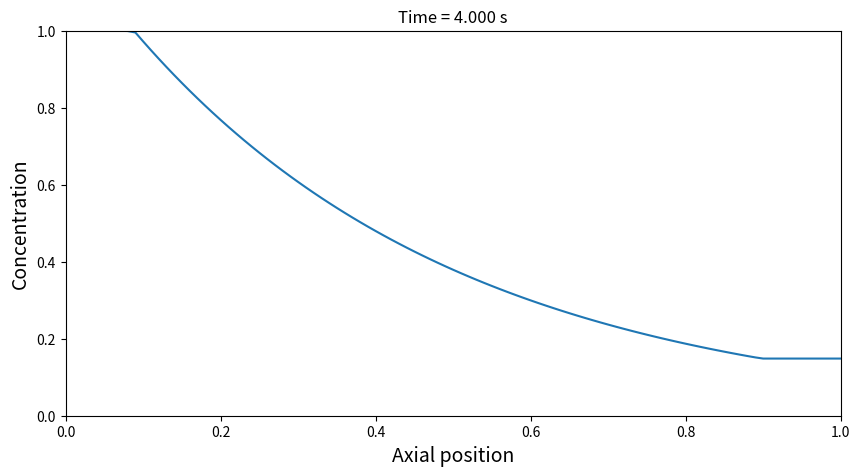

This figure's Python source:
import numpy as np
import matplotlib.pyplot as plt
import scipy.sparse as sps
import scipy.sparse.linalg as spss

def simpson_rule(xlist, ylist):
    '''Calculates the area of a function using the Simpson rule. \n
    xlist = List of x values \n
    ylist = List of y values'''
    if len(xlist) != len(ylist):
        return "Error, lists must be of equal size"
    sum = 0
    dx = (xlist[1]-xlist[0])
    for i in range(len(ylist)):
        if i>0 and i<len(ylist)-1:
            sum += (dx/6) * (ylist[i-1]+4*ylist[i]+ylist[i+1])
    return sum



# Getting all the variables
Nx = 100 ## Grid points
Nt = 1000 # Time steps
diam = 0.04 # Diameter
phiv = 6.3e-4 #volumetric flow rate
D = 1e-3
cL = 1 # Inlet conc
cR = 0 
t_end = 4 # 4 sec
x_end = 1 # Length
kR = 1.2 

u = phiv / (np.pi*(diam/2)**2) 

dt = t_end / Nt
dx  = x_end / Nx

#Fourier Number
Fo = D * dt / dx**2
#print(Fo)
#Uncomment above line to verify that the Fourier number is less than 0.5

# Courant number
Co = u* dt /dx
#print(Co)
#Uncomment to see that Co is less than 1

x = np.linspace(0,x_end, Nx+1)
c = np.zeros(Nx+1)

c[0] = cL
c[Nx] = cR
t = 0



plt.ion()
figure, ax = plt.subplots(figsize = (10, 5))
line = []
line += ax.plot(x, c)
plt.title(f"Time: {t:5.3f} s", fontsize = 16)
plt.xlabel('Axial position', fontsize = 14)
plt.ylabel('Concentration', fontsize=14)
plt.xlim(0, x_end)
plt.ylim(0, max(cL, cR))
plt.grid
iplot = 0


A = sps.diags([-(Co+Fo), (1+Co+2*Fo+kR*dt), -Fo], [-1, 0, 1], shape=(Nx+1, Nx+1))
A = sps.csr_matrix(A)
A[0,0]=1
A[0,1] = 0
A[Nx, Nx] = 1
A[Nx, Nx-1] = -1
for i in range(1, Nx):
    if dx*i < 0.1 or dx*i>0.9:
        A[i, i] = A[i,i] - kR*dt ## Taking away the reaction term  

for n in range(Nt):
    t += dt
    c_old = np.copy(c) ## doing c_old = c then modification of c_old will also modify c
    c[0] = cL

    b = c_old
    b[Nx] = 0
    c = spss.spsolve(A, b)

    iplot += 1
    if (iplot % 4 == 0):
        plt.title(f"Time = {t:5.3f} s")
        line[0].set_ydata(c)
        figure.canvas.draw()
        figure.canvas.flush_events()
        iplot = 0


plt.show()

sum_conc = simpson_rule(x,c) #Conc. given in mol/m^3
#To get sum of moles we need to multiply by the total volume
sum_moles = sum_conc * np.pi * (diam/2)**2 * x_end
print(f'The total amount of moles lost is {sum_moles}')